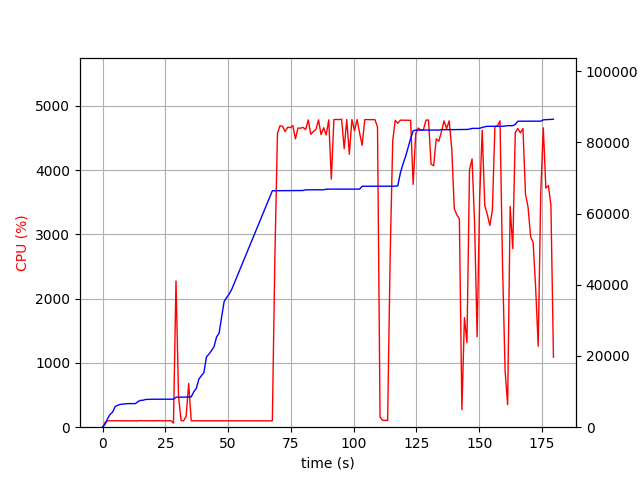

The table this chart was drawn from, first rows:
elapsed_time, nproc, cpu, mem_real, mem_virtual
3.814697265625e-05, 1, 0.0, 6.992, 3185
1.006, 1, 73.5, 816.5, 1733
2.014, 1, 99.2, 2402, 4997
3.022, 1, 100.2, 3606, 6597
4.029, 1, 100.3, 4276, 6895
5.036, 1, 100.2, 5798, 8687
6.044, 1, 101.2, 6168, 8699
7.051, 1, 99.3, 6396, 8699
8.058, 1, 101.3, 6506, 8827
9.065, 1, 99.3, 6546, 8827
10.07, 1, 100.2, 6618, 8827
11.08, 1, 101.3, 6622, 8827
12.09, 1, 99.2, 6622, 8827
13.1, 1, 101.0, 6626, 8827
14.11, 1, 99.0, 7214, 10875
15.12, 1, 103.0, 7528, 10875
16.13, 1, 100.1, 7566, 10875
17.14, 1, 101.0, 7790, 10875
18.15, 1, 99.1, 7818, 10875
19.16, 1, 101.0, 7850, 10875
20.16, 1, 101.1, 7852, 10875
21.17, 1, 99.0, 7852, 10875
22.18, 1, 103.0, 7860, 10875
23.19, 1, 100.0, 7860, 10875
24.2, 1, 100.1, 7862, 10875
25.21, 1, 101.1, 7862, 10875
26.22, 1, 99.1, 7864, 10875
27.23, 1, 100.1, 7864, 10875
28.24, 1, 64.4, 7867, 11035
29.25, 1, 2275, 8415, 14929
30.26, 1, 484.6, 8433, 14947
31.27, 1, 102.0, 8439, 14947
32.28, 1, 100.0, 8439, 14947
33.29, 1, 169.2, 8448, 14947
34.3, 1, 680.9, 8472, 14947
35.31, 1, 100.0, 8510, 14947
36.32, 1, 100.0, 9936, 17699
37.33, 1, 101.1, 10878, 17699
38.34, 1, 99.0, 13482, 23043
39.35, 1, 100.0, 14442, 23059
40.36, 1, 100.1, 15336, 23315
41.37, 1, 100.0, 19724, 33555
42.38, 1, 100.1, 20572, 33575
43.39, 1, 99.1, 21516, 33895
44.4, 1, 100.0, 22626, 33895
45.41, 1, 100.0, 25354, 46591
46.42, 1, 100.1, 26416, 46591
47.43, 1, 99.0, 30988, 67071
48.44, 1, 100.0, 35322, 67071
49.45, 1, 100.1, 36446, 67071
50.45, 1, 99.1, 37432, 67519
51.46, 1, 101.1, 38750, 96219
52.47, 1, 99.0, 40472, 96731
53.48, 1, 100.0, 42202, 96763
54.49, 1, 100.1, 43928, 97403
55.5, 1, 100.0, 45662, 97403
56.51, 1, 99.1, 47382, 98211
57.52, 1, 100.0, 49112, 98211
58.53, 1, 99.0, 50844, 99107
59.54, 1, 101.0, 52574, 99107
... 118 more rows
